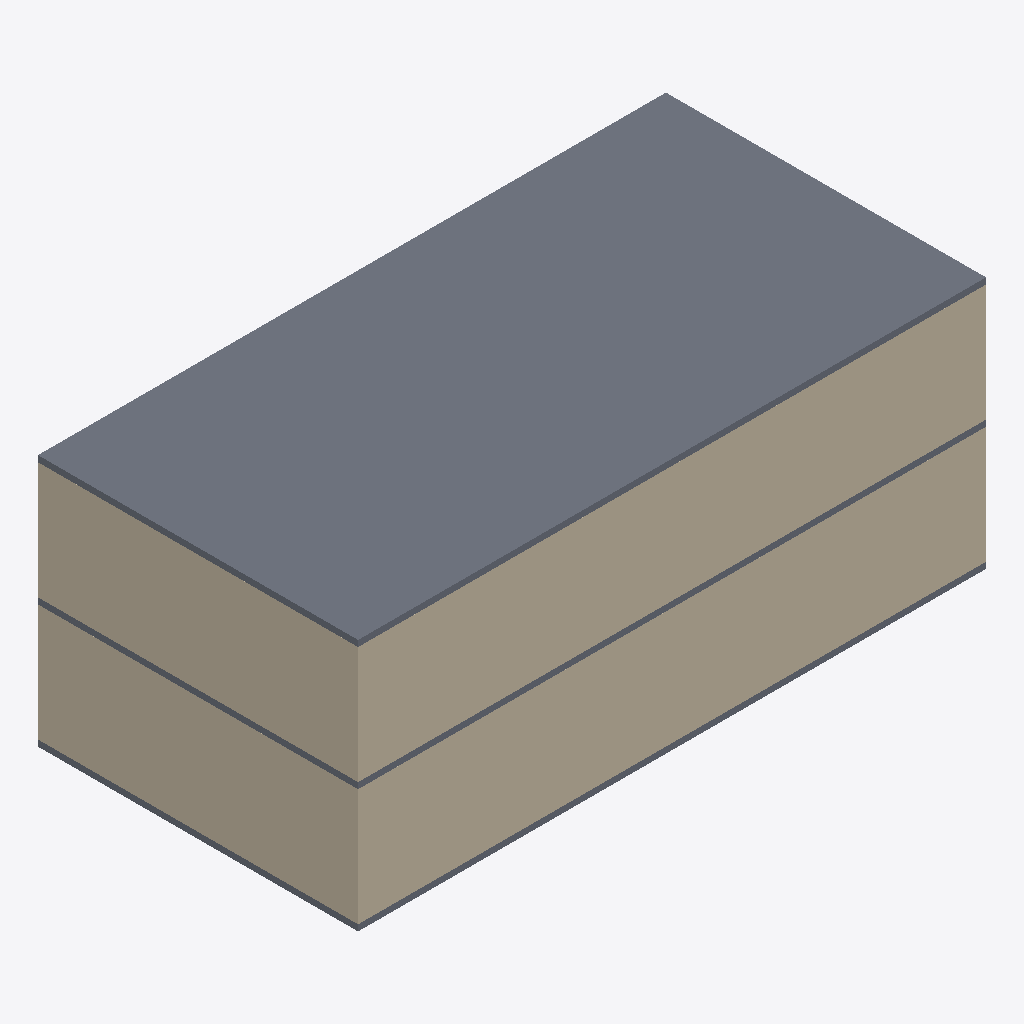
Isometric view of an IFC building model (IFC-SPF (STEP), schema IFC2X3, length unit millimetre), seen from the south-west, elements coloured by IFC class: 8 walls (beige), 3 slabs (grey).
Extent 20.4 m × 10.4 m × 8.2 m (x, y, z). Storeys (3): Level 1 at 0.00 m; Level 2 at 4.00 m; Level 3 at 8.00 m. Elements (12): 9 IfcWallStandardCase, 3 IfcSlab.

HEADER;
FILE_DESCRIPTION(('ViewDefinition [CoordinationView, QuantityTakeOffAddOnView, FMHandOverView]'),'2;1');
FILE_NAME('0001','2016-02-27T22:30:18',(''),(''),'The EXPRESS Data Manager Version 5.02.0100.07 : 28 Aug 2013','20150714_1515(x64) - Exporter 16.3.0.0 - Alternate UI 16.3.0.0','');
FILE_SCHEMA(('IFC2X3'));
ENDSEC;
DATA;
#104=IFCPROJECT('0IWzASovj2jfufW3e8cFS_',#41,'0001',$,$,'Project Name','Project Status',(#93,#101),#88);
#1249=IFCSITE('0IWzASovj2jfufW3e8cFSy',#41,'Default',$,'',#1248,$,$,.ELEMENT.,$,$,$,$,$);
#114=IFCBUILDING('0IWzASovj2jfufW3e8cFS$',#41,'',$,$,#32,$,'',.ELEMENT.,$,$,$);
#123=IFCBUILDINGSTOREY('0IWzASovj2jfufW3htPmdv',#41,'Level 1',$,$,#121,$,'Level 1',.ELEMENT.,0.0);
#129=IFCBUILDINGSTOREY('0IWzASovj2jfufW3htPmfu',#41,'Level 2',$,$,#128,$,'Level 2',.ELEMENT.,4000.0);
#135=IFCBUILDINGSTOREY('0IWzASovj2jfufW3htPRTM',#41,'Level 3',$,$,#134,$,'Level 3',.ELEMENT.,8000.00000000026);
#1009=IFCSLAB('2QlsngdE9Box9SWcckJi8x',#41,'Floor:Generic 150mm:181096',$,'Floor:Generic 150mm',#987,#1007,'181096',.FLOOR.);
#913=IFCWALLSTANDARDCASE('2QlsngdE9Box9SWcckJi9w',#41,'Basic Wall:Generic - 200mm:181033',$,'Basic Wall:Generic - 200mm:398',#888,#911,'181033');
#716=IFCWALLSTANDARDCASE('2QlsngdE9Box9SWcckJi6E',#41,'Basic Wall:Generic - 200mm:180445',$,'Basic Wall:Generic - 200mm:398',#691,#714,'180445');
#765=IFCWALLSTANDARDCASE('2QlsngdE9Box9SWcckJi1p',#41,'Basic Wall:Generic - 200mm:180512',$,'Basic Wall:Generic - 200mm:398',#740,#763,'180512');
#962=IFCWALLSTANDARDCASE('2QlsngdE9Box9SWcckJi8V',#41,'Basic Wall:Generic - 200mm:181068',$,'Basic Wall:Generic - 200mm:398',#937,#960,'181068');
#1215=IFCSLAB('2Bd2b$MbL0EPSZRZXvv4fs',#41,'Floor:Generic 150mm:182990',$,'Floor:Generic 150mm',#1199,#1213,'182990',.FLOOR.);
#1128=IFCSLAB('0dMx8S4r549e$usHY7nQdn',#41,'Floor:Generic 150mm:182240',$,'Floor:Generic 150mm',#1112,#1126,'182240',.FLOOR.);
#586=IFCWALLSTANDARDCASE('2QlsngdE9Box9SWcckJi4U',#41,'Basic Wall:Generic - 200mm:180301',$,'Basic Wall:Generic - 200mm:398',#554,#584,'180301');
#814=IFCWALLSTANDARDCASE('2QlsngdE9Box9SWcckJiFk',#41,'Basic Wall:Generic - 200mm:180925',$,'Basic Wall:Generic - 200mm:398',#789,#812,'180925');
#667=IFCWALLSTANDARDCASE('2QlsngdE9Box9SWcckJi7R',#41,'Basic Wall:Generic - 200mm:180360',$,'Basic Wall:Generic - 200mm:398',#642,#665,'180360');
#864=IFCWALLSTANDARDCASE('2QlsngdE9Box9SWcckJiEb',#41,'Basic Wall:Generic - 200mm:180982',$,'Basic Wall:Generic - 200mm:398',#839,#862,'180982');
ENDSEC;